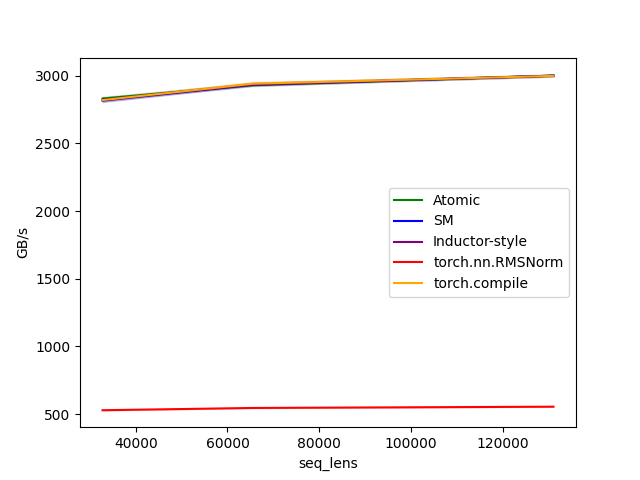

The data file committed next to this chart (first rows):
seq_lens, Atomic, SM, Inductor-style, torch.nn.RMSNorm, torch.compile
32768, 2832, 2817, 2823, 528.6, 2821
65536, 2931, 2935, 2934, 545.4, 2942
131072, 3002, 3001, 3000, 554.8, 3000
